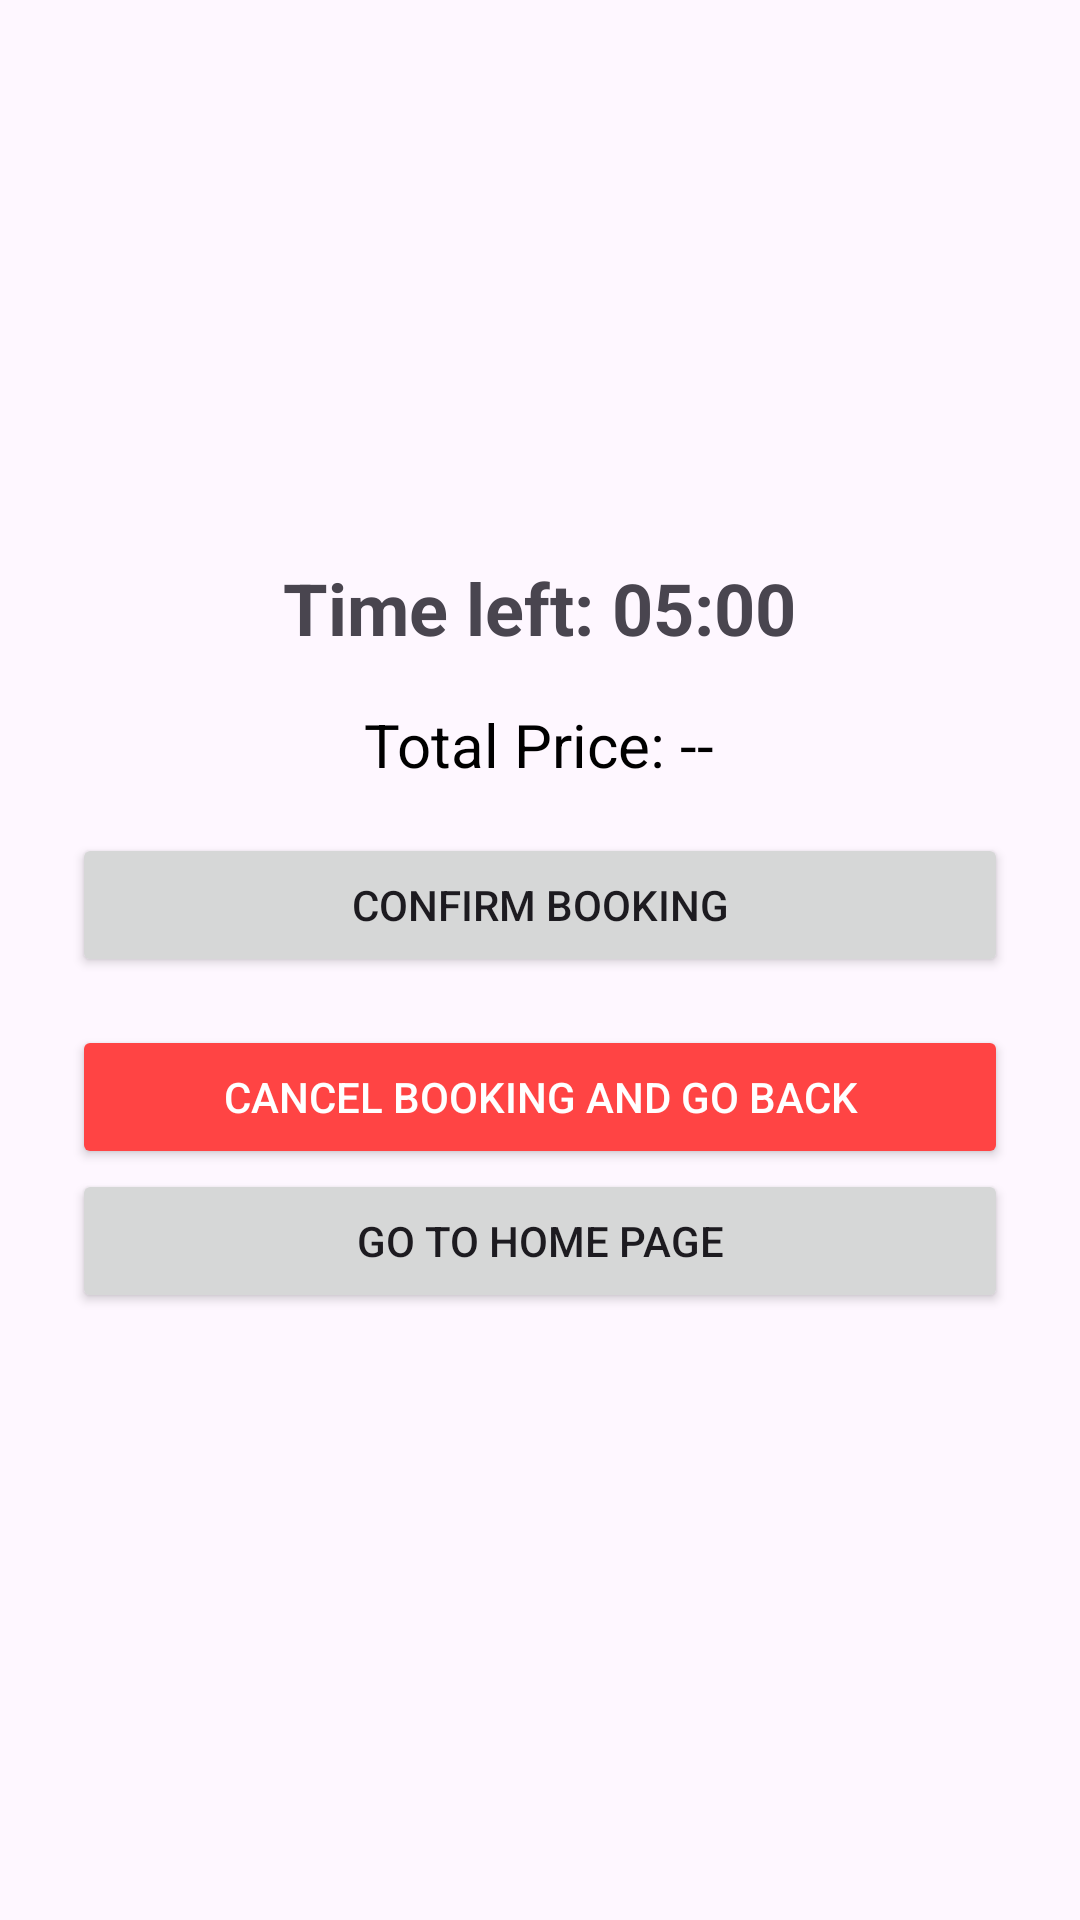

The Android layout XML behind this screen, and the referenced resources:
<!-- AndroidManifest.xml: application theme Theme.ParkingLotBookingSystem -->
<!-- res/layout/activity_payment.xml -->
<LinearLayout xmlns:android="http://schemas.android.com/apk/res/android"
    android:orientation="vertical"
    android:layout_width="match_parent"
    android:layout_height="match_parent"
    android:padding="24dp"
    android:gravity="center">



    <TextView
        android:id="@+id/timerText"
        android:layout_width="wrap_content"
        android:layout_height="wrap_content"
        android:text="Time left: 05:00"
        android:textSize="24sp"
        android:textStyle="bold"
        android:layout_marginBottom="16dp" />

    <TextView
        android:id="@+id/totalPriceText"
        android:layout_width="wrap_content"
        android:layout_height="wrap_content"
        android:text="Total Price: --"
        android:textSize="20sp"
        android:textColor="#000000"
        android:layout_marginBottom="16dp" />


    <Button
        android:id="@+id/confirmBookingBtn"
        android:layout_width="match_parent"
        android:layout_height="wrap_content"
        android:text="Confirm Booking"
        android:layout_marginBottom="16dp" />




    <Button
        android:id="@+id/cancelBtn"
        android:layout_width="match_parent"
        android:layout_height="wrap_content"
        android:text="Cancel Booking and Go Back"
        android:backgroundTint="#ff4444"
        android:textColor="#ffffff" />

    <Button
        android:id="@+id/homeBtn"
        android:layout_width="match_parent"
        android:layout_height="wrap_content"
        android:text="Go to Home Page"
        android:layout_marginBottom="16dp"
        />
</LinearLayout>
<!-- resources referenced by this layout -->
<resources>
  <style name="Theme.ParkingLotBookingSystem" parent="Theme.Material3.DayNight.NoActionBar" />
</resources>
